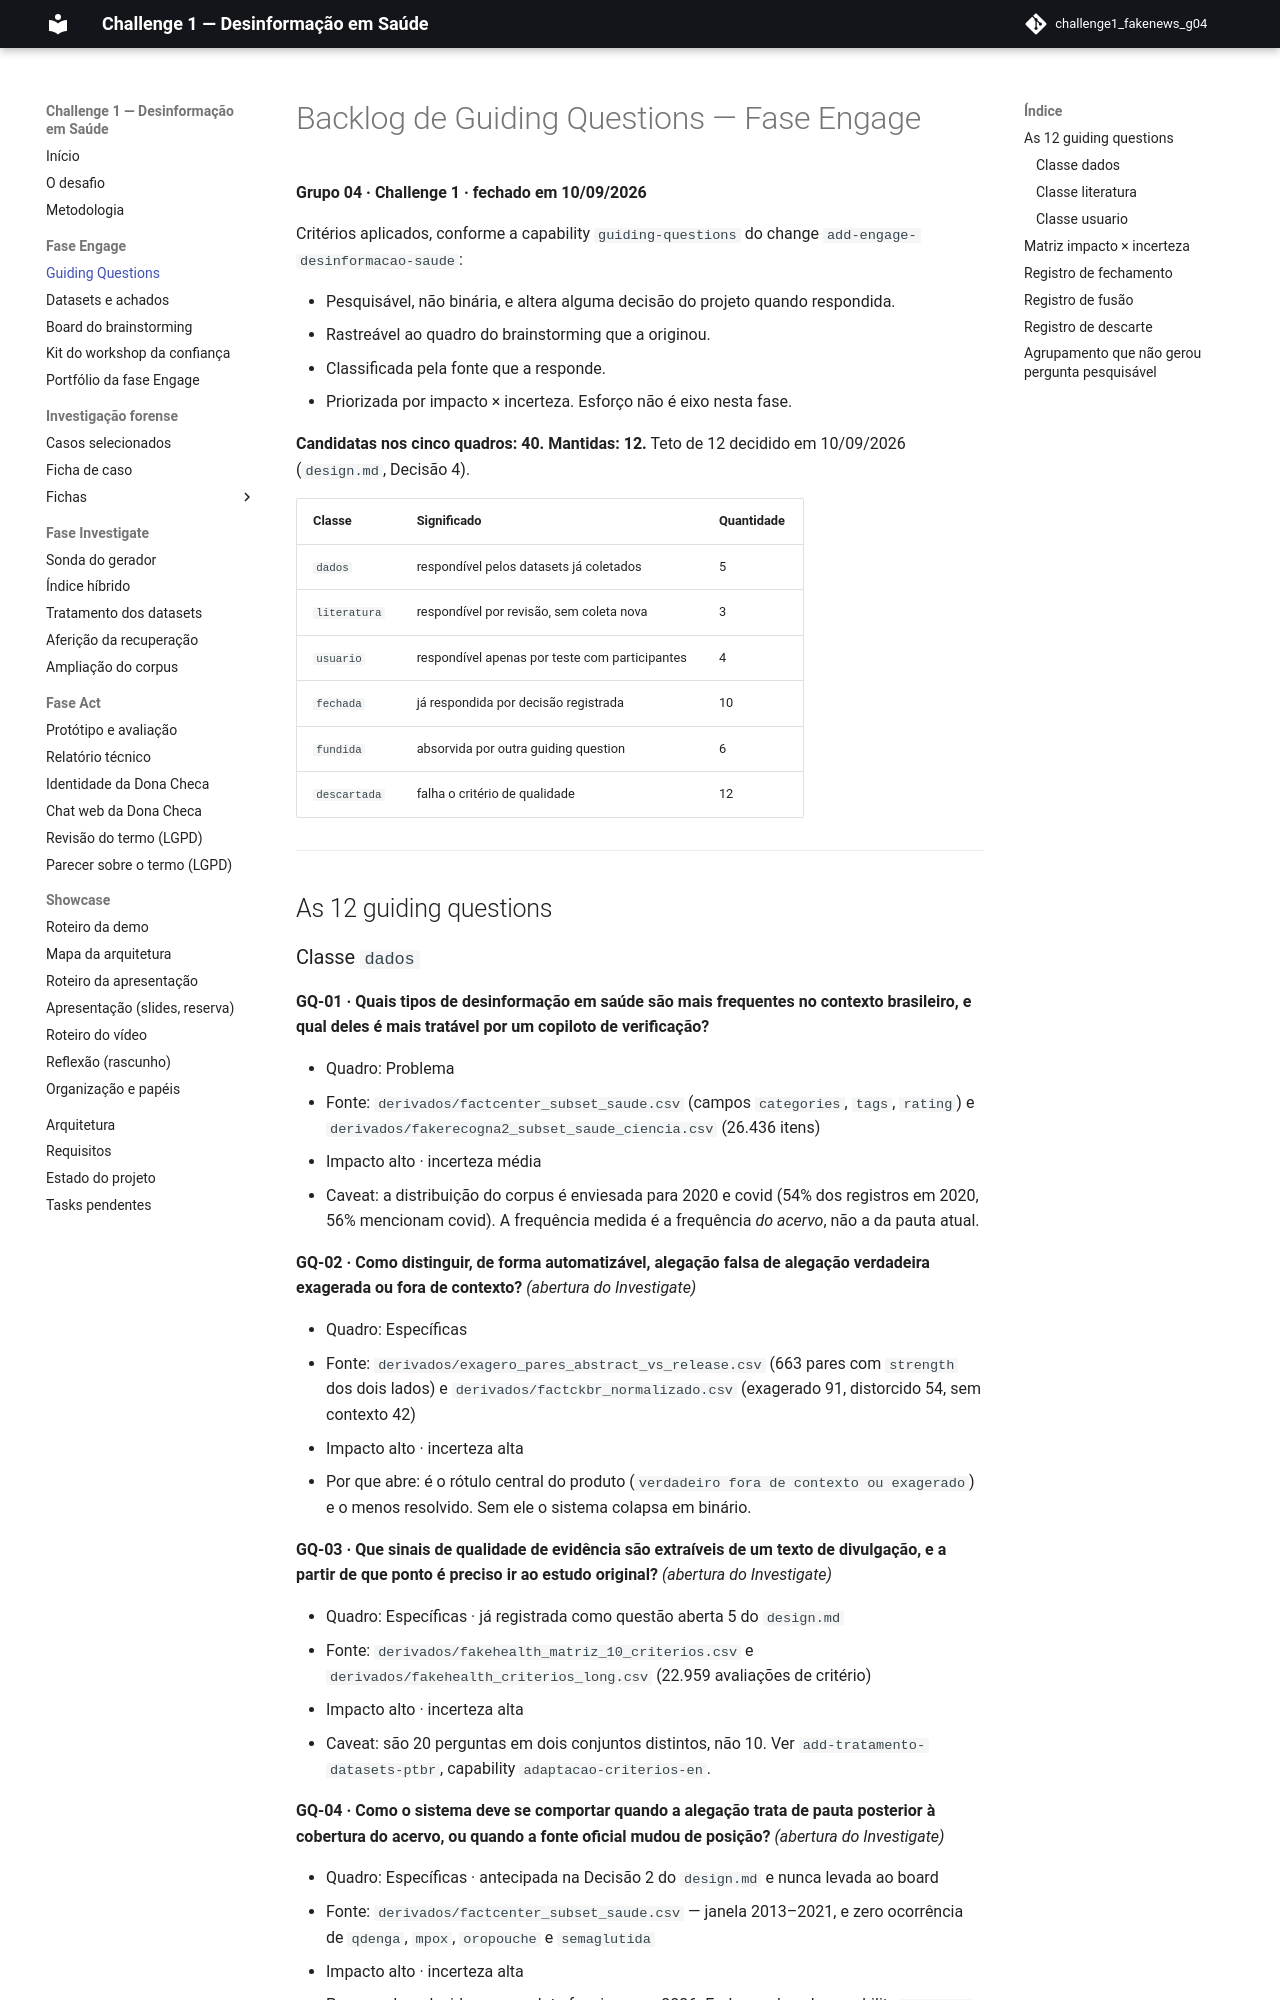

repository: grupo04-challenge01/challenge1_fakenews_g04 · page: engage/guiding-questions/index.html · generator: mkdocs

# Backlog de Guiding Questions — Fase Engage

**Grupo 04 · Challenge 1 · fechado em 10/09/2026**

Critérios aplicados, conforme a capability `guiding-questions` do change
`add-engage-desinformacao-saude`:

- Pesquisável, não binária, e altera alguma decisão do projeto quando respondida.
- Rastreável ao quadro do brainstorming que a originou.
- Classificada pela fonte que a responde.
- Priorizada por impacto × incerteza. Esforço não é eixo nesta fase.

**Candidatas nos cinco quadros: 40. Mantidas: 12.** Teto de 12 decidido em
10/09/2026 (`design.md`, Decisão 4).

| Classe | Significado | Quantidade |
| --- | --- | --- |
| `dados` | respondível pelos datasets já coletados | 5 |
| `literatura` | respondível por revisão, sem coleta nova | 3 |
| `usuario` | respondível apenas por teste com participantes | 4 |
| `fechada` | já respondida por decisão registrada | 10 |
| `fundida` | absorvida por outra guiding question | 6 |
| `descartada` | falha o critério de qualidade | 12 |

---

## As 12 guiding questions
